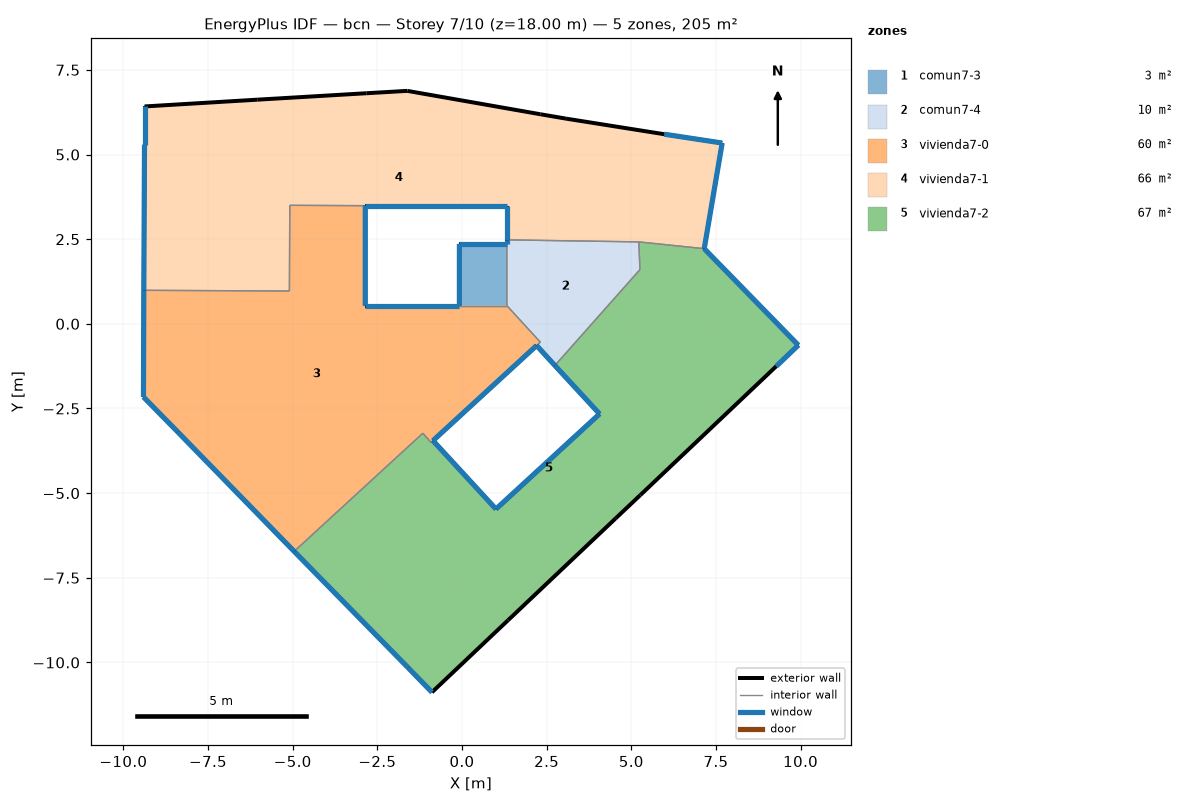
=== STOREY PLAN SPEC (per zone: floor XY polygon, exterior-wall plan segments, windows/doors) ===
zone 1: comun7-3  (2.5 m²)
  floor: (1.32, 2.36) (1.32, 0.54) (-0.08, 0.54) (-0.08, 2.36)
  exterior wall: (1.32, 2.36) – (-0.08, 2.36)  [1.4 m]
    window: (1.32, 2.36) – (-0.07, 2.36)  [1.7 m²]
  exterior wall: (-0.08, 2.36) – (-0.08, 0.54)  [1.8 m]
    window: (-0.08, 2.36) – (-0.08, 0.54)  [2.2 m²]
  interior walls: 2
zone 2: comun7-4  (9.6 m²)
  floor: (5.22, 2.42) (5.25, 1.60) (2.74, -1.23) (2.20, -0.64) (2.31, -0.54) (1.32, 0.54) (1.32, 2.36) (1.32, 2.48)
  exterior wall: (2.20, -0.64) – (2.74, -1.23)  [0.8 m]
    window: (2.20, -0.64) – (2.74, -1.23)  [1.0 m²]
  exterior wall: (1.32, 2.48) – (1.32, 2.36)  [0.1 m]
    window: (1.32, 2.48) – (1.32, 2.36)  [0.1 m²]
  interior walls: 6
zone 3: vivienda7-0  (60.3 m²)
  floor: (1.32, 0.54) (2.31, -0.54) (2.20, -0.64) (-0.86, -3.45) (-0.92, -3.50) (-1.16, -3.23) (-4.96, -6.72) (-8.40, -3.19) (-9.41, -2.16) (-9.40, 0.99) (-5.10, 0.97) (-5.09, 3.50) (-2.86, 3.49) (-2.86, 0.54) (-0.08, 0.54)
  exterior wall: (-8.40, -3.19) – (-4.96, -6.72)  [4.9 m]
    window: (-8.39, -3.19) – (-4.96, -6.72)  [5.9 m²]
  exterior wall: (-0.86, -3.45) – (2.20, -0.64)  [4.2 m]
    window: (-0.85, -3.45) – (2.20, -0.64)  [5.0 m²]
  exterior wall: (-0.08, 0.54) – (-2.86, 0.54)  [2.8 m]
    window: (-0.08, 0.54) – (-2.85, 0.54)  [3.3 m²]
  exterior wall: (-2.86, 0.54) – (-2.86, 3.49)  [3.0 m]
    window: (-2.86, 0.54) – (-2.86, 3.49)  [3.5 m²]
  exterior wall: (-9.40, 0.99) – (-9.41, -2.16)  [3.2 m]
    window: (-9.40, 0.99) – (-9.41, -2.16)  [3.8 m²]
  exterior wall: (-9.41, -2.16) – (-8.40, -3.19)  [1.4 m]
    window: (-9.41, -2.16) – (-8.40, -3.19)  [1.7 m²]
  interior walls: 9
zone 4: vivienda7-1  (65.6 m²)
  floor: (7.68, 5.34) (7.15, 2.22) (5.22, 2.42) (1.32, 2.48) (1.32, 3.49) (-2.86, 3.49) (-5.09, 3.50) (-5.10, 0.97) (-9.40, 0.99) (-9.38, 5.29) (-9.38, 6.42) (-6.05, 6.62) (-2.83, 6.81) (-1.62, 6.88) (2.31, 6.19) (3.07, 6.06) (5.97, 5.60)
  exterior wall: (-2.86, 3.49) – (1.32, 3.49)  [4.2 m]
    window: (-2.85, 3.49) – (1.32, 3.49)  [5.0 m²]
  exterior wall: (1.32, 3.49) – (1.32, 2.48)  [1.0 m]
    window: (1.32, 3.49) – (1.32, 2.48)  [1.2 m²]
  exterior wall: (7.15, 2.22) – (7.68, 5.34)  [3.2 m]
    window: (7.15, 2.22) – (7.68, 5.34)  [3.8 m²]
  exterior wall: (7.68, 5.34) – (5.97, 5.60)  [1.7 m]
    window: (7.68, 5.34) – (5.98, 5.60)  [2.1 m²]
  exterior wall: (5.97, 5.60) – (3.07, 6.06)  [2.9 m]
  exterior wall: (3.07, 6.06) – (2.31, 6.19)  [0.8 m]
  exterior wall: (2.31, 6.19) – (-1.62, 6.88)  [4.0 m]
  exterior wall: (-1.62, 6.88) – (-2.83, 6.81)  [1.2 m]
  exterior wall: (-2.83, 6.81) – (-6.05, 6.62)  [3.2 m]
  exterior wall: (-6.05, 6.62) – (-9.38, 6.42)  [3.3 m]
  exterior wall: (-9.38, 6.42) – (-9.38, 5.29)  [1.1 m]
    window: (-9.38, 6.42) – (-9.38, 5.29)  [1.4 m²]
  exterior wall: (-9.38, 5.29) – (-9.40, 0.99)  [4.3 m]
    window: (-9.38, 5.29) – (-9.40, 0.99)  [5.2 m²]
  interior walls: 5
zone 5: vivienda7-2  (67.1 m²)
  floor: (7.15, 2.22) (9.93, -0.63) (9.28, -1.25) (5.26, -5.06) (4.54, -5.74) (1.36, -8.75) (-0.89, -10.88) (-1.59, -10.16) (-4.96, -6.72) (-1.16, -3.23) (-0.92, -3.50) (-0.86, -3.45) (1.00, -5.47) (4.06, -2.66) (2.74, -1.23) (5.25, 1.60) (5.22, 2.42)
  exterior wall: (-4.96, -6.72) – (-1.59, -10.16)  [4.8 m]
    window: (-4.95, -6.72) – (-1.59, -10.16)  [5.8 m²]
  exterior wall: (-1.59, -10.16) – (-0.89, -10.88)  [1.0 m]
    window: (-1.59, -10.16) – (-0.89, -10.88)  [1.2 m²]
  exterior wall: (-0.89, -10.88) – (1.36, -8.75)  [3.1 m]
  exterior wall: (1.36, -8.75) – (4.54, -5.74)  [4.4 m]
  exterior wall: (4.54, -5.74) – (5.26, -5.06)  [1.0 m]
  exterior wall: (5.26, -5.06) – (9.28, -1.25)  [5.5 m]
  exterior wall: (9.28, -1.25) – (9.93, -0.63)  [0.9 m]
    window: (9.28, -1.25) – (9.93, -0.63)  [1.1 m²]
  exterior wall: (9.93, -0.63) – (7.15, 2.22)  [4.0 m]
    window: (9.93, -0.63) – (7.16, 2.22)  [4.8 m²]
  exterior wall: (2.74, -1.23) – (4.06, -2.66)  [1.9 m]
    window: (2.74, -1.23) – (4.06, -2.66)  [2.3 m²]
  exterior wall: (4.06, -2.66) – (1.00, -5.47)  [4.2 m]
    window: (4.06, -2.66) – (1.01, -5.47)  [5.0 m²]
  exterior wall: (1.00, -5.47) – (-0.86, -3.45)  [2.7 m]
    window: (1.00, -5.47) – (-0.86, -3.45)  [3.3 m²]
  interior walls: 6

=== DERIVED (storey summary) ===
Building: bcn
Storey: 7 of 10  (floor level z = 18.00 m)
Storey gross floor area: 205.2 m²
Zones on this storey: 5
  - comun7-3: floor 2.5 m²; exterior wall 3.2 m (9.7 m²); 2 window(s) 3.9 m²; WWR 40.0%
  - comun7-4: floor 9.6 m²; exterior wall 0.9 m (2.8 m²); 2 window(s) 1.1 m²; WWR 40.0%
  - vivienda7-0: floor 60.3 m²; exterior wall 19.4 m (58.2 m²); 6 window(s) 23.3 m²; WWR 40.0%
  - vivienda7-1: floor 65.6 m²; exterior wall 31.0 m (93.0 m²); 6 window(s) 18.6 m²; WWR 20.0%
  - vivienda7-2: floor 67.1 m²; exterior wall 33.6 m (100.7 m²); 7 window(s) 23.4 m²; WWR 23.3%
Zone adjacency (shared interzone walls):
  - comun7-3 ↔ comun7-4
  - comun7-3 ↔ vivienda7-0
  - comun7-4 ↔ vivienda7-0
  - comun7-4 ↔ vivienda7-1
  - comun7-4 ↔ vivienda7-2
  - vivienda7-0 ↔ vivienda7-1
  - vivienda7-0 ↔ vivienda7-2
  - vivienda7-1 ↔ vivienda7-2